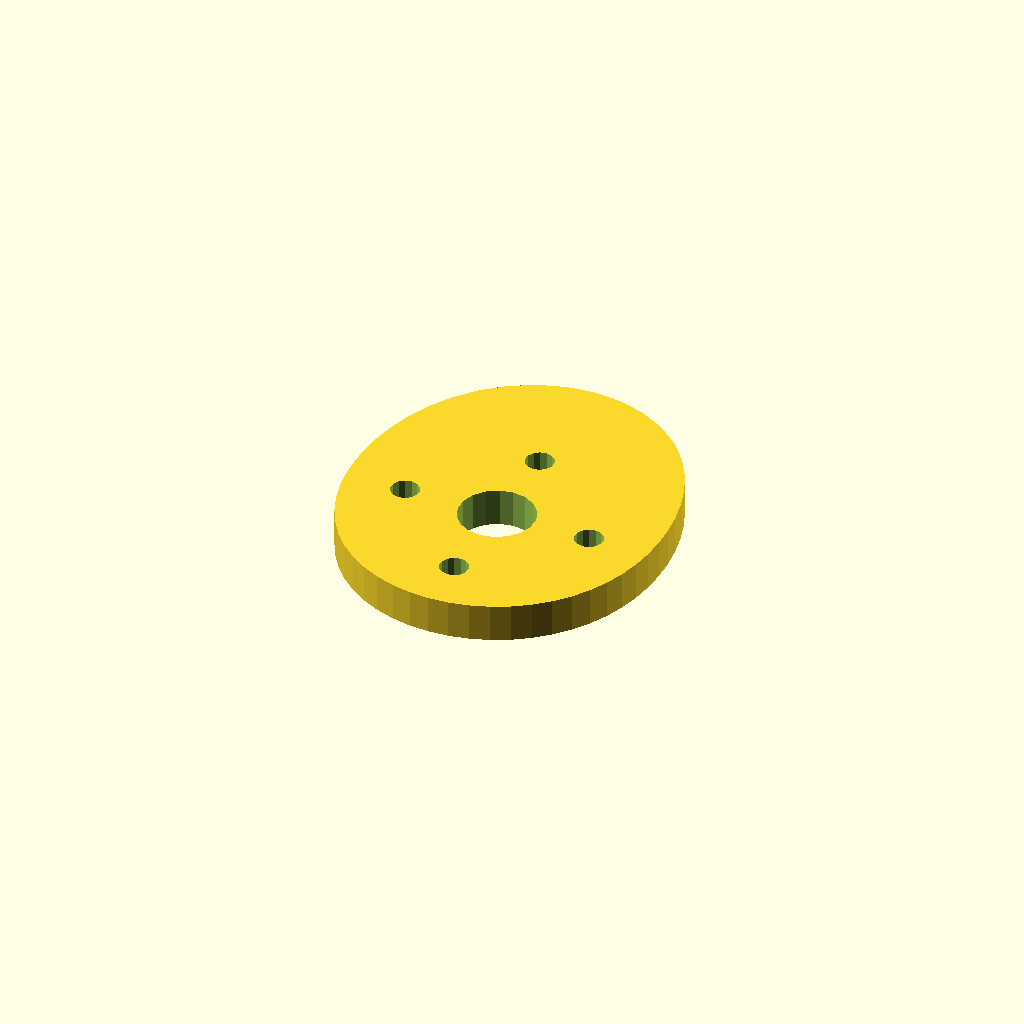
Cell 1 — every parameter at its default value.
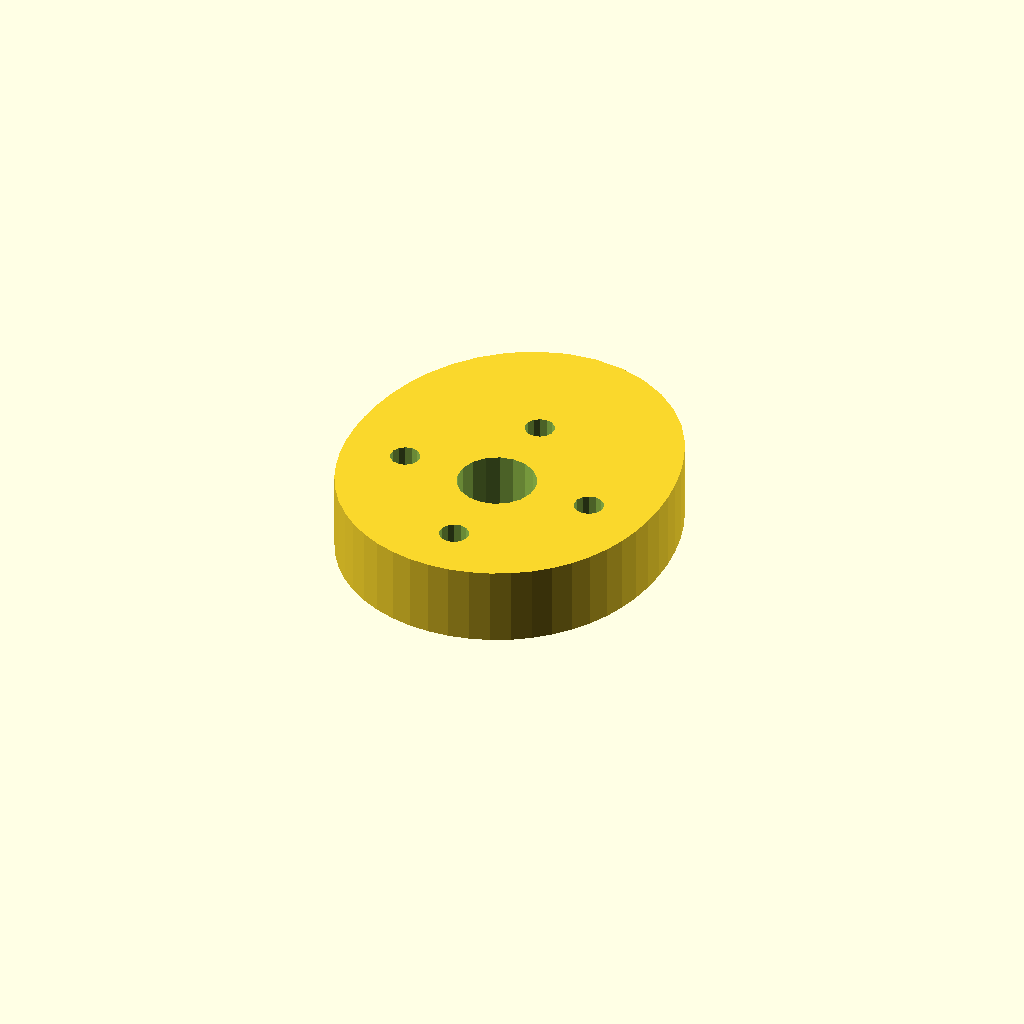
Cell 2: plate_t = 16 (everything else at default).
One fixed orthographic camera (rotation 55°, 0°, 25°; colour scheme Cornfield) for every cell.
The OpenSCAD source (optional_data/data/sketch4/camplates/part_0011.scad):
$fn = 32;

// ----------------------------------------------------------------------
// Cam plate: single_lobe cam, base R32
// ----------------------------------------------------------------------

// --- parameters (mm) ---
base_r = 32;              // base circle radius
lobe_h = 14;              // cam lobe rise
bore_r = 8;               // shaft bore radius
plate_t = 8;              // plate thickness, Z (extrusion height)
ring_r = 20;              // lightening ring radius
bolt_r = 3;               // lightening hole radius

profile = [[66.018, 32], [66.287, 36.363], [66.175, 40.851], [65.662, 45.47], [64.692, 50.215], [63.181, 55.048], [61.025, 59.882], [58.133, 64.568], [54.448, 68.901], [49.977, 72.639], [44.808, 75.534], [39.116, 77.37], [33.143, 78], [27.17, 77.37], [21.478, 75.534], [16.31, 72.639], [11.839, 68.901], [8.153, 64.568], [5.261, 59.882], [3.106, 55.048], [1.594, 50.215], [0.624, 45.47], [0.111, 40.851], [0, 36.363], [0.268, 32], [0.921, 27.758], [1.979, 23.649], [3.462, 19.706], [5.383, 15.973], [7.74, 12.507], [10.511, 9.368], [13.662, 6.611], [17.143, 4.287], [20.897, 2.436], [24.861, 1.09], [28.966, 0.274], [33.143, 0], [37.32, 0.274], [41.426, 1.09], [45.389, 2.436], [49.143, 4.287], [52.625, 6.611], [55.775, 9.368], [58.547, 12.507], [60.904, 15.973], [62.825, 19.706], [64.308, 23.649], [65.365, 27.758]];  // primary outline, 48 points, counter clockwise
void_1 = [[40.996, 33.526], [40.001, 36.12], [38.178, 38.217], [35.748, 39.564], [33.004, 39.999], [30.276, 39.469], [27.895, 38.038], [26.146, 35.878], [25.242, 33.251], [25.29, 30.474], [26.286, 27.88], [28.109, 25.783], [30.539, 24.436], [33.283, 24.001], [36.01, 24.531], [38.392, 25.962], [40.14, 28.122], [41.045, 30.749]];  // shaft bore, 18 points
void_2 = [[56.088, 32.572], [55.548, 33.793], [54.532, 34.659], [53.241, 34.998], [51.93, 34.744], [50.86, 33.945], [50.242, 32.762], [50.198, 31.428], [50.738, 30.207], [51.755, 29.341], [53.046, 29.002], [54.357, 29.256], [55.427, 30.055], [56.045, 31.238]];  // lightening hole 1, 14 points
void_3 = [[36.088, 52.572], [35.548, 53.793], [34.532, 54.659], [33.241, 54.998], [31.93, 54.744], [30.86, 53.945], [30.242, 52.762], [30.198, 51.428], [30.738, 50.207], [31.755, 49.341], [33.046, 49.002], [34.357, 49.256], [35.427, 50.055], [36.045, 51.238]];  // lightening hole 2, 14 points
void_4 = [[16.088, 32.572], [15.548, 33.793], [14.532, 34.659], [13.241, 34.998], [11.93, 34.744], [10.86, 33.945], [10.242, 32.762], [10.198, 31.428], [10.738, 30.207], [11.755, 29.341], [13.046, 29.002], [14.357, 29.256], [15.427, 30.055], [16.045, 31.238]];  // lightening hole 3, 14 points
void_5 = [[36.088, 12.572], [35.548, 13.793], [34.532, 14.659], [33.241, 14.998], [31.93, 14.744], [30.86, 13.945], [30.242, 12.762], [30.198, 11.428], [30.738, 10.207], [31.755, 9.341], [33.046, 9.002], [34.357, 9.256], [35.427, 10.055], [36.045, 11.238]];  // lightening hole 4, 14 points

// --- the one profile operation ---
difference() {
  linear_extrude(height = plate_t) polygon(points = profile);
  translate([0, 0, -1])
    linear_extrude(height = plate_t + 2) polygon(points = void_1);
  translate([0, 0, -1])
    linear_extrude(height = plate_t + 2) polygon(points = void_2);
  translate([0, 0, -1])
    linear_extrude(height = plate_t + 2) polygon(points = void_3);
  translate([0, 0, -1])
    linear_extrude(height = plate_t + 2) polygon(points = void_4);
  translate([0, 0, -1])
    linear_extrude(height = plate_t + 2) polygon(points = void_5);
}
Customizer parameters (derived from the source; name, type, default, range or options):
base_r: number, default 32
lobe_h: number, default 14
bore_r: number, default 8
plate_t: number, default 8
ring_r: number, default 20
bolt_r: number, default 3
